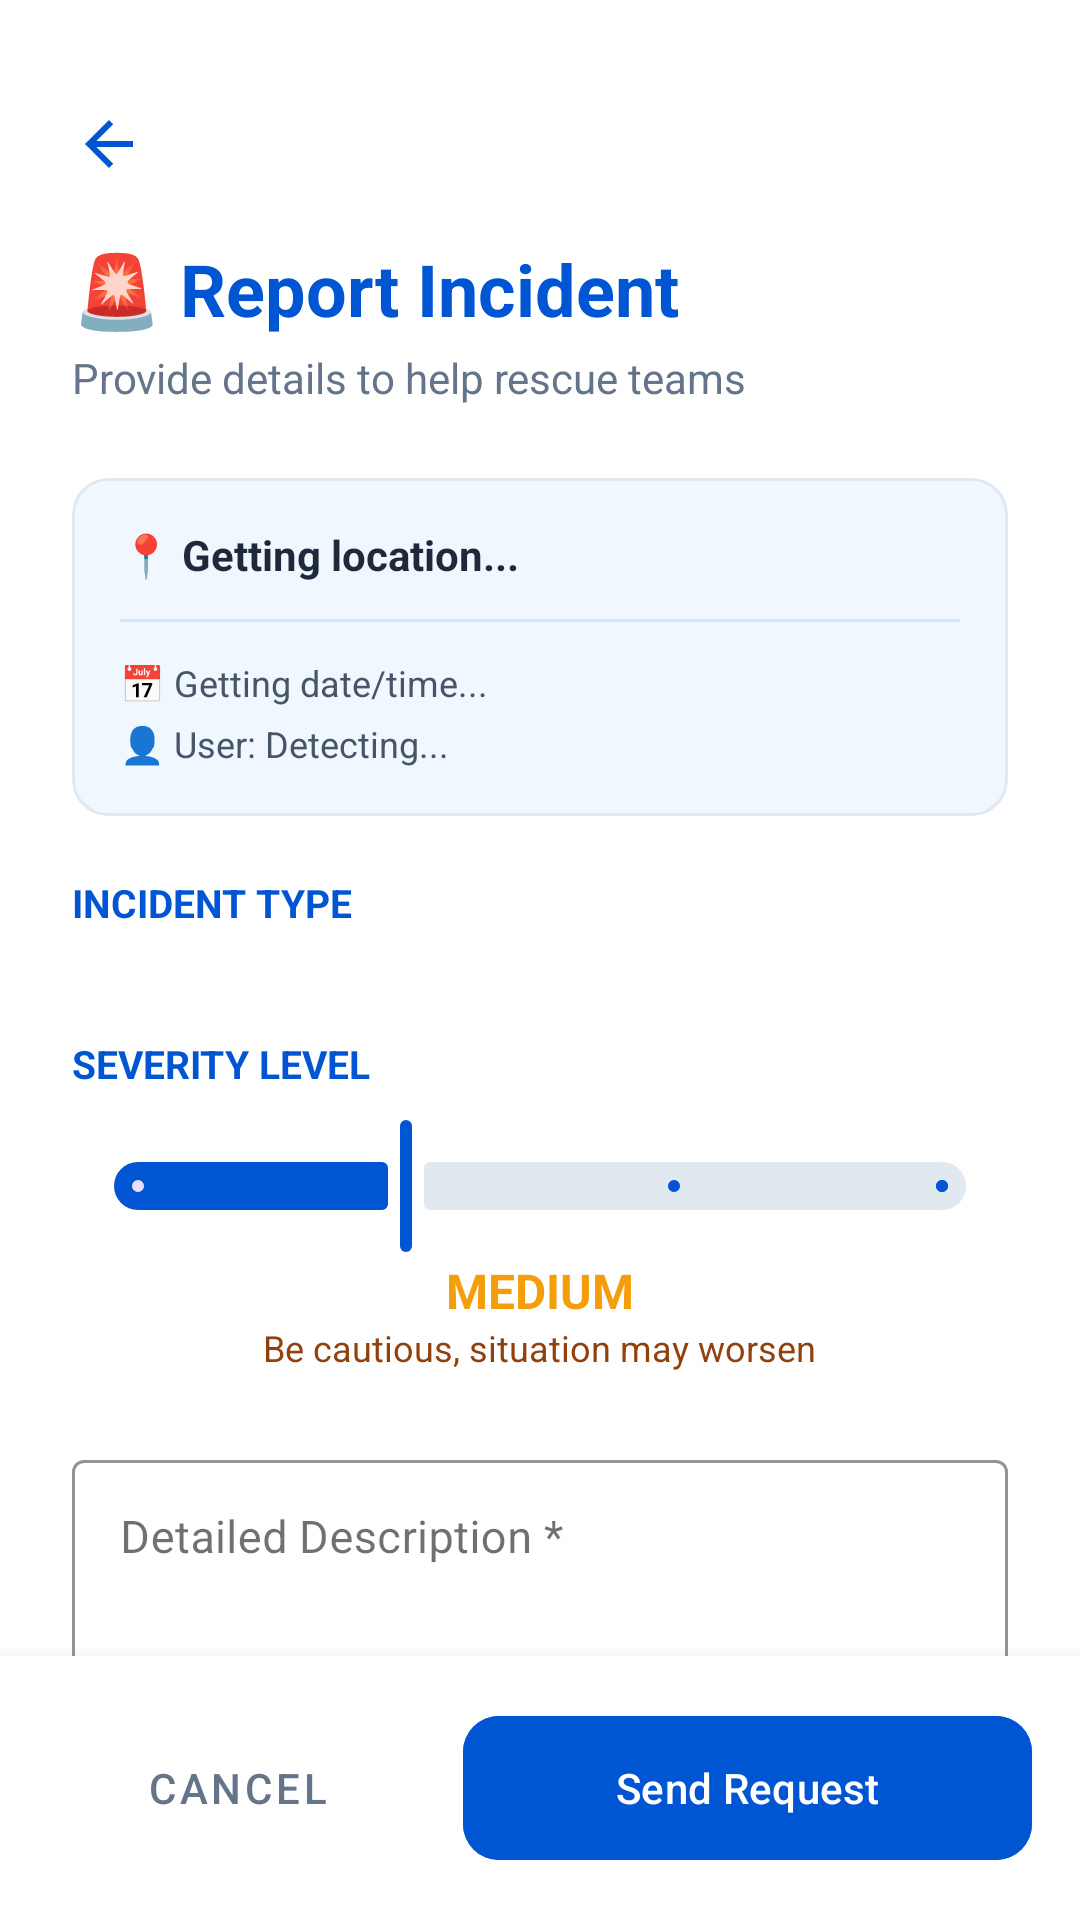

Layout XML and referenced resources for this Android screen:
<!-- AndroidManifest.xml: application theme Theme.Floodrescue -->
<!-- res/layout/dialog_report.xml -->
<?xml version="1.0" encoding="utf-8"?>
<androidx.constraintlayout.widget.ConstraintLayout xmlns:android="http://schemas.android.com/apk/res/android"
    xmlns:app="http://schemas.android.com/apk/res-auto"
    android:layout_width="match_parent"
    android:layout_height="match_parent"
    android:background="@color/fr_surface">

    
    <androidx.core.widget.NestedScrollView
        android:layout_width="match_parent"
        android:layout_height="0dp"
        app:layout_constraintTop_toTopOf="parent"
        app:layout_constraintBottom_toTopOf="@id/bottomActions">

        <LinearLayout
            android:layout_width="match_parent"
            android:layout_height="wrap_content"
            android:orientation="vertical"
            android:padding="24dp">

            
            <ImageButton
                android:id="@+id/btnBack"
                android:layout_width="48dp"
                android:layout_height="48dp"
                android:layout_marginStart="-12dp"
                android:layout_marginBottom="8dp"
                android:background="?attr/selectableItemBackgroundBorderless"
                android:contentDescription="Back"
                android:src="?attr/homeAsUpIndicator"
                app:tint="@color/fr_primary" />

            
            <TextView
                android:layout_width="wrap_content"
                android:layout_height="wrap_content"
                android:text="🚨 Report Incident"
                android:textSize="24sp"
                android:textStyle="bold"
                android:textColor="@color/fr_primary"
                android:layout_marginBottom="4dp" />

            <TextView
                android:layout_width="wrap_content"
                android:layout_height="wrap_content"
                android:text="Provide details to help rescue teams"
                android:textSize="14sp"
                android:textColor="#64748B"
                android:layout_marginBottom="24dp" />

            
            <com.google.android.material.card.MaterialCardView
                android:layout_width="match_parent"
                android:layout_height="wrap_content"
                android:layout_marginBottom="20dp"
                app:cardCornerRadius="12dp"
                app:cardElevation="0dp"
                app:strokeWidth="1dp"
                app:strokeColor="#E2E8F0"
                app:cardBackgroundColor="#F0F7FF">

                <LinearLayout
                    android:layout_width="match_parent"
                    android:layout_height="wrap_content"
                    android:orientation="vertical"
                    android:padding="16dp">

                    <TextView
                        android:id="@+id/textViewLocation"
                        android:layout_width="match_parent"
                        android:layout_height="wrap_content"
                        android:text="📍 Getting location..."
                        android:textSize="14sp"
                        android:textStyle="bold"
                        android:textColor="#1E293B" />

                    <View
                        android:layout_width="match_parent"
                        android:layout_height="1dp"
                        android:background="#D1E9FF"
                        android:layout_marginVertical="12dp" />

                    <TextView
                        android:id="@+id/textViewDateTime"
                        android:layout_width="wrap_content"
                        android:layout_height="wrap_content"
                        android:text="📅 Getting date/time..."
                        android:textSize="12sp"
                        android:textColor="#475569" />

                    <TextView
                        android:id="@+id/textViewUserInfo"
                        android:layout_width="wrap_content"
                        android:layout_height="wrap_content"
                        android:layout_marginTop="4dp"
                        android:text="👤 User: Detecting..."
                        android:textSize="12sp"
                        android:textColor="#475569" />

                </LinearLayout>
            </com.google.android.material.card.MaterialCardView>

            
            <TextView
                android:layout_width="wrap_content"
                android:layout_height="wrap_content"
                android:text="Incident Type"
                android:textSize="13sp"
                android:textStyle="bold"
                android:textAllCaps="true"
                android:textColor="@color/fr_primary"
                android:layout_marginBottom="12dp" />

            <HorizontalScrollView
                android:layout_width="match_parent"
                android:layout_height="wrap_content"
                android:scrollbars="none"
                android:layout_marginBottom="24dp">

                <LinearLayout
                    android:id="@+id/reportTypeContainer"
                    android:layout_width="wrap_content"
                    android:layout_height="wrap_content"
                    android:orientation="horizontal" />
            </HorizontalScrollView>

            
            <TextView
                android:layout_width="wrap_content"
                android:layout_height="wrap_content"
                android:text="Severity Level"
                android:textSize="13sp"
                android:textStyle="bold"
                android:textAllCaps="true"
                android:textColor="@color/fr_primary"
                android:layout_marginBottom="8dp" />

            <com.google.android.material.slider.Slider
                android:id="@+id/severitySlider"
                android:layout_width="match_parent"
                android:layout_height="wrap_content"
                android:valueFrom="0.0"
                android:valueTo="3.0"
                android:stepSize="1.0"
                android:value="1.0"
                app:thumbColor="@color/fr_primary"
                app:trackColorActive="@color/fr_primary"
                app:trackColorInactive="#E2E8F0" />

            <LinearLayout
                android:layout_width="match_parent"
                android:layout_height="wrap_content"
                android:orientation="vertical"
                android:gravity="center"
                android:layout_marginBottom="24dp">

                <TextView
                    android:id="@+id/textSeverityValue"
                    android:layout_width="wrap_content"
                    android:layout_height="wrap_content"
                    android:text="MEDIUM"
                    android:textSize="16sp"
                    android:textStyle="bold"
                    android:textColor="#F59E0B" />

                <TextView
                    android:id="@+id/textSeverityDescription"
                    android:layout_width="wrap_content"
                    android:layout_height="wrap_content"
                    android:text="Be cautious, situation may worsen"
                    android:textSize="12sp"
                    android:textColor="#92400E" />
            </LinearLayout>

            
            <com.google.android.material.textfield.TextInputLayout
                android:layout_width="match_parent"
                android:layout_height="wrap_content"
                android:hint="Detailed Description *"
                app:boxStrokeColor="@color/fr_primary"
                app:hintTextColor="@color/fr_primary"
                app:startIconTint="@color/fr_primary"
                style="@style/Widget.MaterialComponents.TextInputLayout.OutlinedBox">

                <com.google.android.material.textfield.TextInputEditText
                    android:id="@+id/editTextDescription"
                    android:layout_width="match_parent"
                    android:layout_height="wrap_content"
                    android:gravity="top"
                    android:inputType="textMultiLine|textCapSentences"
                    android:minLines="5"
                    android:textSize="15sp"
                    android:textColor="#1E293B" />
            </com.google.android.material.textfield.TextInputLayout>

            <TextView
                android:id="@+id/textCharCount"
                android:layout_width="wrap_content"
                android:layout_height="wrap_content"
                android:layout_gravity="end"
                android:text="0/500"
                android:textSize="11sp"
                android:layout_marginTop="4dp" />

            
            <ProgressBar
                android:id="@+id/progressBar"
                android:layout_width="32dp"
                android:layout_height="32dp"
                android:layout_gravity="center"
                android:visibility="gone"
                android:layout_marginTop="16dp"
                android:indeterminateTint="@color/fr_primary" />

        </LinearLayout>
    </androidx.core.widget.NestedScrollView>

    
    <LinearLayout
        android:id="@+id/bottomActions"
        android:layout_width="match_parent"
        android:layout_height="wrap_content"
        android:orientation="horizontal"
        android:padding="16dp"
        android:background="@color/fr_surface"
        android:elevation="8dp"
        app:layout_constraintBottom_toBottomOf="parent">

        <com.google.android.material.button.MaterialButton
            android:id="@+id/btnCancel"
            style="@style/Widget.MaterialComponents.Button.TextButton"
            android:layout_width="0dp"
            android:layout_height="56dp"
            android:layout_weight="1"
            android:text="Cancel"
            android:textColor="#64748B"
            app:rippleColor="#F1F5F9" />

        <com.google.android.material.button.MaterialButton
            android:id="@+id/btnSubmit"
            android:layout_width="0dp"
            android:layout_height="56dp"
            android:layout_weight="1.5"
            android:layout_marginStart="12dp"
            android:text="Send Request"
            android:textColor="#FFFFFF"
            app:cornerRadius="12dp"
            android:backgroundTint="@color/fr_primary" />
    </LinearLayout>

</androidx.constraintlayout.widget.ConstraintLayout>
<!-- resources referenced by this layout -->
<resources>
  <color name="fr_primary">#0056D2</color>
  <color name="fr_surface">#FFFFFF</color>
  <style name="Theme.Floodrescue" parent="Theme.Material3.DayNight.NoActionBar">
          <item name="colorPrimary">@color/fr_primary</item>
          <item name="colorOnPrimary">@color/fr_on_primary</item>
  
          <item name="colorSecondary">@color/fr_primary_variant</item>
          <item name="colorOnSecondary">@color/fr_on_primary</item>
  
          <item name="android:colorBackground">@color/fr_background</item>
          <item name="colorSurface">@color/fr_surface</item>
          <item name="colorOnSurface">@color/fr_on_surface</item>
  
          
          <item name="android:statusBarColor">@color/fr_primary</item>
  
          
          <item name="colorControlHighlight">@color/fr_pastel_blue</item>
      </style>
  <color name="fr_on_primary">#FFFFFF</color>
  <color name="fr_primary_variant">#00A3FF</color>
  <color name="fr_background">#0D253F</color>
  <color name="fr_on_surface">#111111</color>
  <color name="fr_pastel_blue">#D1E9FF</color>
</resources>
